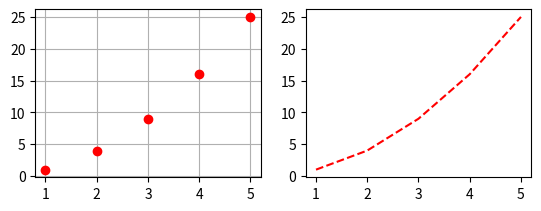

Write the Python code that produced this figure.
import matplotlib.pyplot as p
x = [1,2,3,4,5]
y = [1,4,9,16,25]
p.figure(1)
p.subplot(221) #for 1 graph
p.grid()
p.plot(x, y, 'ro')
p.subplot(222) #for 2nd figure
p.plot(x, y, 'r--')
p.show()
